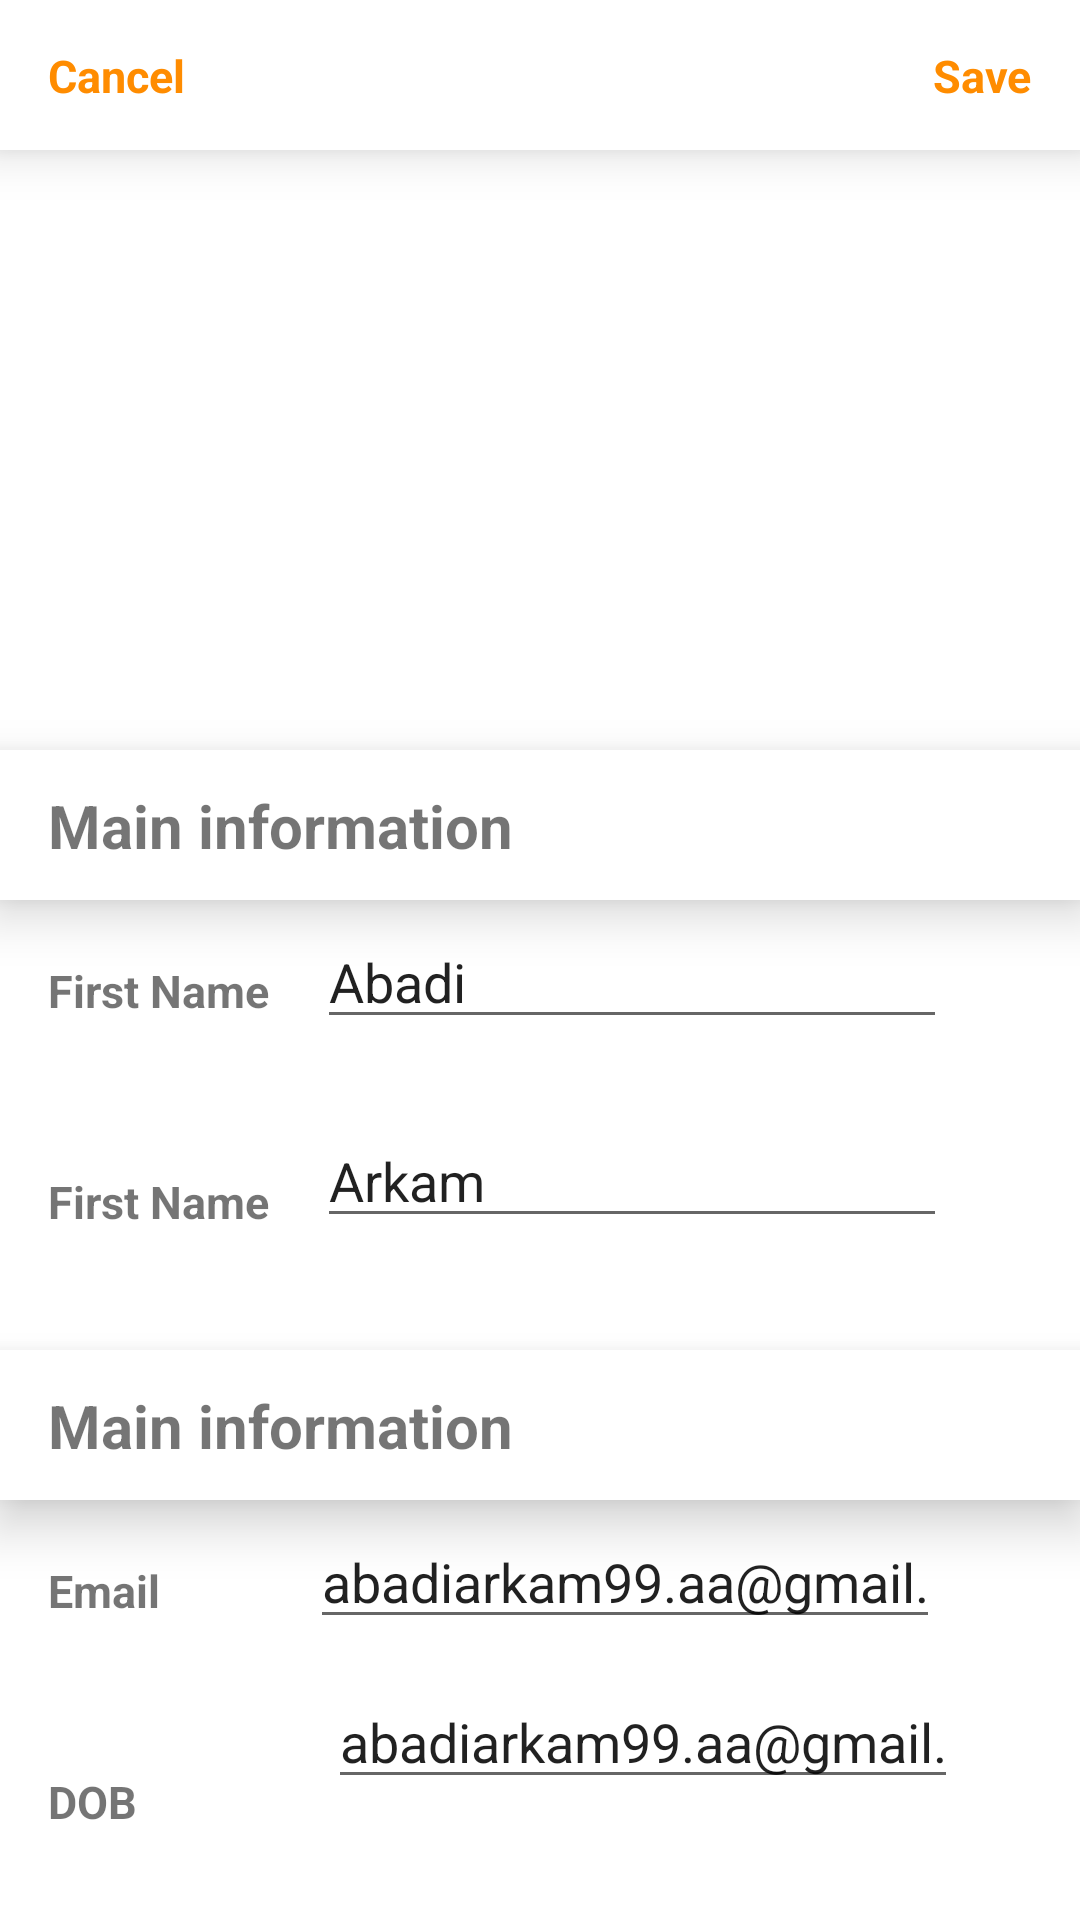

The Android layout XML behind this screen, and the referenced resources:
<!-- AndroidManifest.xml: application theme Theme.ContactKu -->
<!-- res/layout/acivity_edit.xml -->
<?xml version="1.0" encoding="utf-8"?>
<androidx.constraintlayout.widget.ConstraintLayout
    xmlns:android="http://schemas.android.com/apk/res/android"
    xmlns:app="http://schemas.android.com/apk/res-auto"
    xmlns:tools="http://schemas.android.com/tools"
    android:layout_width="match_parent"
    android:layout_height="match_parent">

    <androidx.constraintlayout.widget.ConstraintLayout
        android:id="@+id/constraintLayout2"
        android:layout_width="match_parent"
        android:layout_height="50dp"
        android:elevation="10dp"
        android:background="@color/white"
        app:layout_constraintEnd_toEndOf="parent"
        app:layout_constraintStart_toStartOf="parent"
        app:layout_constraintTop_toTopOf="parent">

        <TextView
            android:id="@+id/tvCancel"
            android:layout_width="wrap_content"
            android:layout_height="wrap_content"
            android:layout_marginStart="16dp"
            android:text="Cancel"
            android:textSize="15dp"
            android:textStyle="bold"
            android:textColor="@color/orange"
            app:layout_constraintBottom_toBottomOf="parent"
            app:layout_constraintStart_toStartOf="parent"
            app:layout_constraintTop_toTopOf="parent" />

        <TextView
            android:id="@+id/tvSave"
            android:layout_width="wrap_content"
            android:layout_height="wrap_content"
            android:layout_marginEnd="16dp"
            android:text="Save"
            android:textSize="15dp"
            android:textStyle="bold"
            android:textColor="@color/orange"
            app:layout_constraintBottom_toBottomOf="parent"
            app:layout_constraintEnd_toEndOf="parent"
            app:layout_constraintTop_toTopOf="parent" />
    </androidx.constraintlayout.widget.ConstraintLayout>

    <androidx.constraintlayout.widget.ConstraintLayout
        android:id="@+id/constraintLayout3"
        android:layout_width="match_parent"
        android:layout_height="200dp"
        app:layout_constraintEnd_toEndOf="parent"
        app:layout_constraintStart_toStartOf="parent"
        app:layout_constraintTop_toBottomOf="@+id/constraintLayout2">

        <ImageView
            android:id="@+id/imageView2"
            android:layout_width="100dp"
            android:layout_height="100dp"
            android:background="@drawable/medicine_ball"
            app:layout_constraintBottom_toBottomOf="parent"
            app:layout_constraintEnd_toEndOf="parent"
            app:layout_constraintStart_toStartOf="parent"
            app:layout_constraintTop_toTopOf="parent"
            />
    </androidx.constraintlayout.widget.ConstraintLayout>

    <androidx.constraintlayout.widget.ConstraintLayout
        android:id="@+id/constraintLayout4"
        android:layout_width="match_parent"
        android:layout_height="50dp"
        android:background="@color/white"
        android:elevation="10dp"
        app:layout_constraintEnd_toEndOf="parent"
        app:layout_constraintStart_toStartOf="parent"
        app:layout_constraintTop_toBottomOf="@+id/constraintLayout3">

        <TextView
            android:id="@+id/tvMaininformation"
            android:layout_width="wrap_content"
            android:layout_height="wrap_content"
            android:layout_marginStart="16dp"
            android:text="Main information"
            android:textSize="20dp"
            android:textStyle="bold"
            app:layout_constraintBottom_toBottomOf="parent"
            app:layout_constraintStart_toStartOf="parent"
            app:layout_constraintTop_toTopOf="parent" />

    </androidx.constraintlayout.widget.ConstraintLayout>

    <androidx.constraintlayout.widget.ConstraintLayout
        android:id="@+id/constraintLayout5"
        android:layout_width="match_parent"
        android:layout_height="150dp"
        app:layout_constraintEnd_toEndOf="parent"
        app:layout_constraintStart_toStartOf="parent"
        app:layout_constraintTop_toBottomOf="@+id/constraintLayout4">

        <TextView
            android:id="@+id/tvFistName"
            android:layout_width="wrap_content"
            android:layout_height="wrap_content"
            android:layout_marginStart="16dp"
            android:layout_marginTop="20dp"
            android:text="First Name"
            android:textSize="15dp"
            android:textStyle="bold"
            app:layout_constraintStart_toStartOf="parent"
            app:layout_constraintTop_toTopOf="parent" />

        <EditText
            android:id="@+id/editFirstName"
            android:layout_width="wrap_content"
            android:layout_height="wrap_content"
            android:layout_marginStart="16dp"
            android:layout_marginTop="5dp"
            android:ems="10"
            android:inputType="textPersonName"
            android:text="Abadi"
            app:layout_constraintStart_toEndOf="@+id/tvFistName"
            app:layout_constraintTop_toTopOf="parent" />

        <TextView
            android:id="@+id/tvLastName"
            android:layout_width="wrap_content"
            android:layout_height="wrap_content"
            android:layout_marginStart="16dp"
            android:layout_marginTop="50dp"
            android:text="First Name"
            android:textSize="15dp"
            android:textStyle="bold"
            app:layout_constraintStart_toStartOf="parent"
            app:layout_constraintTop_toBottomOf="@+id/tvFistName" />

        <EditText
            android:id="@+id/editLastName"
            android:layout_width="wrap_content"
            android:layout_height="wrap_content"
            android:layout_marginStart="16dp"
            android:layout_marginTop="25dp"
            android:ems="10"
            android:inputType="textPersonName"
            android:text="Arkam"
            app:layout_constraintStart_toEndOf="@+id/tvFistName"
            app:layout_constraintTop_toBottomOf="@+id/editFirstName" />
    </androidx.constraintlayout.widget.ConstraintLayout>

    <androidx.constraintlayout.widget.ConstraintLayout
        android:id="@+id/constraintLayout6"
        android:layout_width="match_parent"
        android:layout_height="50dp"
        android:background="@color/white"
        android:elevation="10dp"
        app:layout_constraintEnd_toEndOf="parent"
        app:layout_constraintStart_toStartOf="parent"
        app:layout_constraintTop_toBottomOf="@+id/constraintLayout5">

        <TextView
            android:id="@+id/tvSubInformation"
            android:layout_width="wrap_content"
            android:layout_height="wrap_content"
            android:layout_marginStart="16dp"
            android:text="Main information"
            android:textSize="20dp"
            android:textStyle="bold"
            app:layout_constraintBottom_toBottomOf="parent"
            app:layout_constraintStart_toStartOf="parent"
            app:layout_constraintTop_toTopOf="parent" />

    </androidx.constraintlayout.widget.ConstraintLayout>

    <androidx.constraintlayout.widget.ConstraintLayout
        android:layout_width="match_parent"
        android:layout_height="150dp"
        app:layout_constraintEnd_toEndOf="parent"
        app:layout_constraintStart_toStartOf="parent"
        app:layout_constraintTop_toBottomOf="@+id/constraintLayout6">

        <TextView
            android:id="@+id/tvEmail"
            android:layout_width="wrap_content"
            android:layout_height="wrap_content"
            android:layout_marginStart="16dp"
            android:layout_marginTop="20dp"
            android:text="Email"
            android:textSize="15dp"
            android:textStyle="bold"
            app:layout_constraintStart_toStartOf="parent"
            app:layout_constraintTop_toTopOf="parent" />

        <TextView
            android:id="@+id/tvDob"
            android:layout_width="wrap_content"
            android:layout_height="wrap_content"
            android:layout_marginStart="16dp"
            android:layout_marginTop="50dp"
            android:text="DOB"
            android:textSize="15dp"
            android:textStyle="bold"
            app:layout_constraintStart_toStartOf="parent"
            app:layout_constraintTop_toBottomOf="@+id/tvEmail" />

        <EditText
            android:id="@+id/editEmail"
            android:layout_width="wrap_content"
            android:layout_height="wrap_content"
            android:layout_marginStart="50dp"
            android:layout_marginTop="5dp"
            android:text="abadiarkam99.aa@gmail.com"
            android:ems="10"
            android:inputType="textEmailAddress"
            app:layout_constraintStart_toEndOf="@+id/tvEmail"
            app:layout_constraintTop_toTopOf="parent" />

        <EditText
            android:id="@+id/editEmail2"
            android:layout_width="wrap_content"
            android:layout_height="wrap_content"
            android:layout_marginStart="56dp"
            android:layout_marginTop="12dp"
            android:ems="10"
            android:inputType="textEmailAddress"
            android:text="abadiarkam99.aa@gmail.com"
            app:layout_constraintStart_toEndOf="@+id/tvEmail"
            app:layout_constraintTop_toBottomOf="@+id/editEmail" />

    </androidx.constraintlayout.widget.ConstraintLayout>
</androidx.constraintlayout.widget.ConstraintLayout>
<!-- resources referenced by this layout -->
<resources>
  <color name="orange">#ff8c00</color>
  <color name="white">#FFFFFFFF</color>
  <style name="Theme.ContactKu" parent="Theme.MaterialComponents.DayNight.NoActionBar">
          
          <item name="colorPrimary">@color/purple_500</item>
          <item name="colorPrimaryVariant">@color/purple_700</item>
          <item name="colorOnPrimary">@color/white</item>
          
          <item name="colorSecondary">@color/teal_200</item>
          <item name="colorSecondaryVariant">@color/teal_700</item>
          <item name="colorOnSecondary">@color/black</item>
          
          <item name="android:statusBarColor">?attr/colorPrimaryVariant</item>
          
      </style>
  <color name="purple_500">#FF6200EE</color>
  <color name="purple_700">#FF3700B3</color>
  <color name="teal_200">#FF03DAC5</color>
  <color name="teal_700">#FF018786</color>
  <color name="black">#FF000000</color>
</resources>
